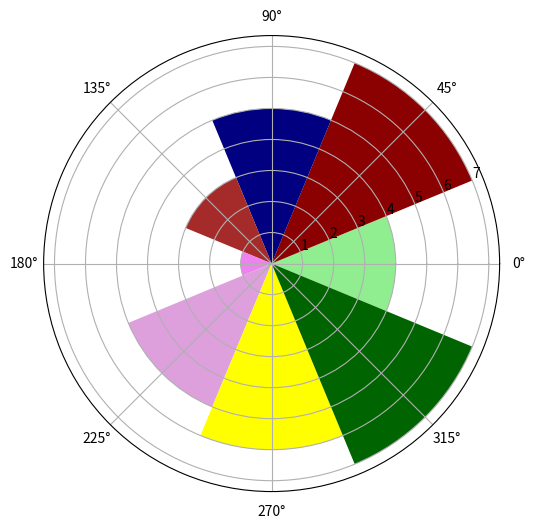

This figure's Python source:
import numpy as np
import matplotlib.pyplot as plt
N = 8
theta = np.arange(0.,2*np.pi, 2 * np.pi / N)
radius = np.array([4,7,5,3,1,5,6,7])
plt.axes([0.025, 0.025, 0.95, 0.95], polar=True)
colors = np.array(['lightgreen', 'darkred','navy','brown','violet','plum','yellow','darkgreen'])
bars = plt.bar(theta,radius,width=(2*np.pi/N), bottom=0.0,color=colors)
plt.show()
